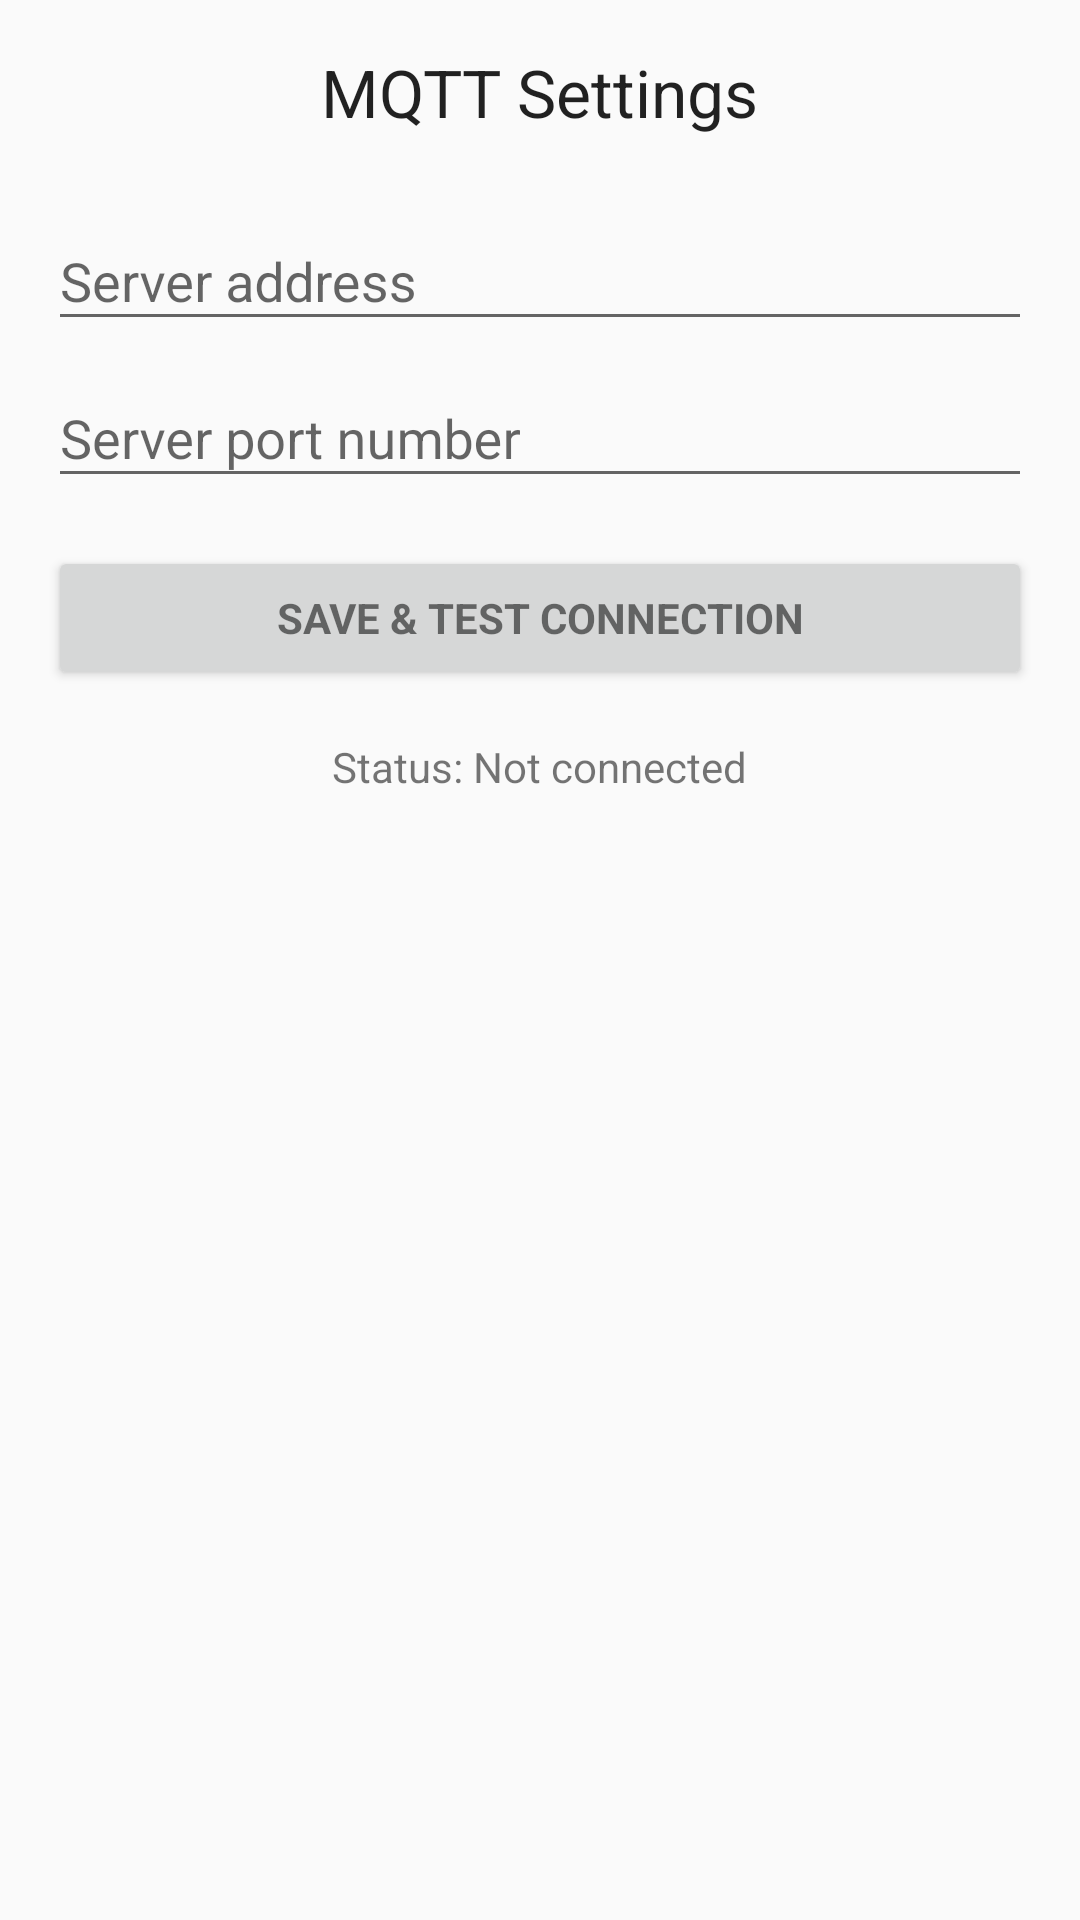

Here is an Android app screen rendered from its layout file. Give the layout XML and the strings, colors and styles it references.
<!-- AndroidManifest.xml: application theme AppTheme.NoActionBar -->
<!-- res/layout/activity_mqtt.xml -->
<?xml version="1.0" encoding="utf-8"?>
<LinearLayout xmlns:android="http://schemas.android.com/apk/res/android"
    xmlns:tools="http://schemas.android.com/tools"
    android:layout_width="match_parent"
    android:layout_height="match_parent"
    android:gravity="center_horizontal"
    android:orientation="vertical"
    android:paddingBottom="@dimen/activity_vertical_margin"
    android:paddingLeft="@dimen/activity_horizontal_margin"
    android:paddingRight="@dimen/activity_horizontal_margin"
    android:paddingTop="@dimen/activity_vertical_margin"
    tools:context="com.moto.miletus.application.utils.MqttSettingsActivity">

    <ScrollView
        android:layout_width="match_parent"
        android:layout_height="match_parent">

        <LinearLayout
            android:layout_width="match_parent"
            android:layout_height="wrap_content"
            android:orientation="vertical">

            <TextView
                android:layout_width="wrap_content"
                android:layout_height="wrap_content"
                android:layout_gravity="center_horizontal"
                android:text="@string/mqtt_settings"
                android:textAppearance="?android:attr/textAppearanceLarge" />

            <android.support.design.widget.TextInputLayout
                android:layout_width="match_parent"
                android:layout_height="wrap_content"
                android:layout_marginTop="16dp">

                <EditText
                    android:id="@+id/mqtt_ip"
                    android:layout_width="match_parent"
                    android:layout_height="wrap_content"
                    android:hint="@string/mqtt_server"
                    android:maxLines="1"
                    android:singleLine="true" />

            </android.support.design.widget.TextInputLayout>

            <android.support.design.widget.TextInputLayout
                android:layout_width="match_parent"
                android:layout_height="wrap_content">

                <EditText
                    android:id="@+id/mqtt_port"
                    android:layout_width="match_parent"
                    android:layout_height="wrap_content"
                    android:hint="@string/mqtt_port"
                    android:maxLines="1"
                    android:singleLine="true" />

            </android.support.design.widget.TextInputLayout>

            <Button
                android:id="@+id/save_settings"
                style="?android:textAppearanceSmall"
                android:layout_width="match_parent"
                android:layout_height="wrap_content"
                android:layout_marginTop="16dp"
                android:text="@string/save_settings"
                android:textStyle="bold" />

            <TextView
                android:id="@+id/status_conn"
                android:layout_width="wrap_content"
                android:layout_height="wrap_content"
                android:layout_gravity="center_horizontal"
                android:layout_marginTop="16dp"
                android:text="@string/conn_nok" />

        </LinearLayout>
    </ScrollView>
</LinearLayout>
<!-- resources referenced by this layout -->
<resources>
  <dimen name="activity_horizontal_margin">16dp</dimen>
  <dimen name="activity_vertical_margin">16dp</dimen>
  <string name="conn_nok">Status: Not connected</string>
  <string name="mqtt_port">Server port number</string>
  <string name="mqtt_server">Server address</string>
  <string name="mqtt_settings">MQTT Settings</string>
  <string name="save_settings">Save &amp; Test connection</string>
  <style name="AppTheme.NoActionBar">
          <item name="windowActionBar">false</item>
          <item name="windowNoTitle">true</item>
      </style>
</resources>
